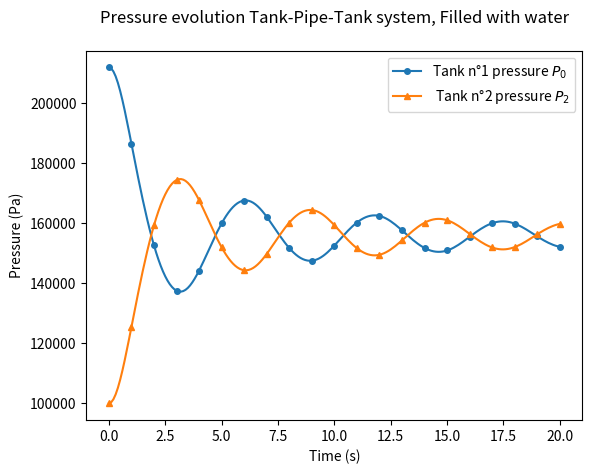
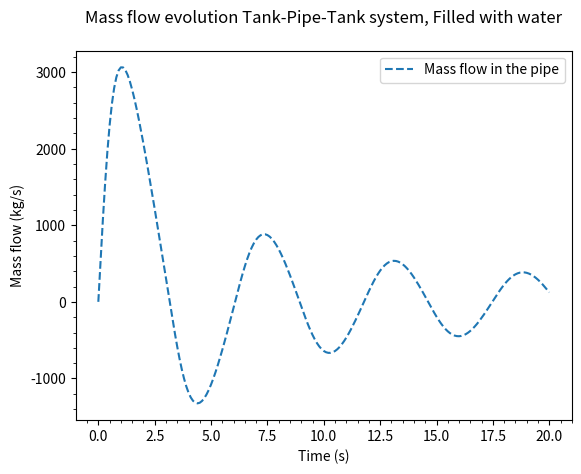
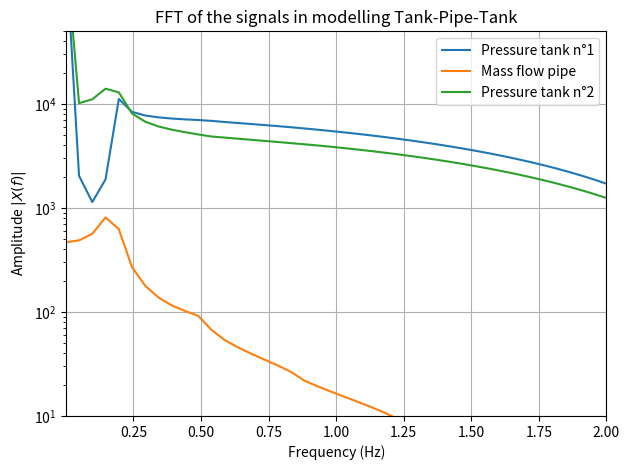

Here is the Python script that generated these plots, in order:
# -*- coding: utf-8 -*-
"""
Created on Mon Jun  5 15:07:48 2023

@author: gauth
"""

# =============================================================================
# README
#      comparable with chiara results in example A2
#     check for equations and boundary conditions
# =============================================================================


# =============================================================================
# Imported Modules
# =============================================================================
import scipy as scipy
import numpy as np
import math
import matplotlib.pyplot as plt
import sys

# =============================================================================
# Geometric Input 
# =============================================================================
l_pipe_1 = 4
l_tank_1 = 1
l_tank_2 = 1

d_tank_1 = 1
d_tank_2 = 1
d_pipe_1 = 0.5

A_pipe_1 = (d_pipe_1/2)**2 * 3.14
A_tank_1 = (d_tank_1/2)**2 * 3.14
A_tank_2 = (d_tank_2/2)**2 * 3.14

V_tank_1 = l_tank_1 * A_tank_1
V_tank_2 = l_tank_2 * A_tank_2
V_pipe_1 = l_pipe_1 * A_pipe_1

# =============================================================================
# Physical Constants Input
# =============================================================================
rho0i = 1197
rho1i = 1197
rho2i = 1197

t = 0
dt = 0.0001
type_simulation = 1 # 0 : gas & 1 : liquid

gamma = 1 # isentropic coefficient
nu = 1e-5 # cinematic viscosity water
eta = 1e-3 # dynamic viscosity water

zeta_geo_1 = 0.5625 # loss coeff due to geometry
zeta_geo_2 = 9

material_pipe = 50e9 #Pa , Young Modulus aluminium
beta = 2.2e9 #Pa, bulk modulus water

# =============================================================================
# Initialisation 
# =============================================================================
P0i = 0.2e6 #Pa 
P1i = 0.1e6
P2i = 0.1e6

m1i = 0 #kg/s
m1_prev = m1i

P0 = P0i + rho0i*9.81*l_tank_1
P1 = P1i
P2 = P2i 

# =============================================================================
# Lists to save 
# =============================================================================
list_pressure_0 = []
list_pressure_1 = []
list_pressure_2 = []
list_massflow_0 = []
time = []

# =============================================================================
# Functions
# =============================================================================

def a_sound(Pressure_current,Pressure_init,rho_init,diameter):
    # if liquid, option to return something cste
    if type_simulation == 0 :
        return gamma * Pressure_current  / (rho_init * (Pressure_current/Pressure_init)**(1/gamma) )
    else : 
        # corrected value of sound with the confinement effect
        return ( beta / rho_init ) / (1+(diameter/0.02)*(beta/material_pipe))      

def rho(Pressure_current,Pressure_init,rho_init):
    # if liquid, option to return something cste
    if type_simulation == 0 : 
        return rho_init * (Pressure_current/Pressure_init)**(1/gamma)
    else :
        return rho_init

def Reynolds(m_flow, length, section):
    m=m_flow
    if m_flow==0:
        m=1e-12
    return (m * length ) / ( section * eta )

# =============================================================================
# LOOP
# =============================================================================
while t<20:
    t = t + dt  
    # =========================================================================
    #     # loop to calculus
    # =========================================================================
    P0n = P0 + dt * ( 9.81 / A_tank_1 ) * (- m1_prev)
    P2n = P2 + dt * ( ( (m1_prev) * 9.81 / A_tank_2)  )
    P1n = P1 + dt * ( (m1_prev ) / (V_pipe_1) * a_sound(P1,P1i,rho1i,d_pipe_1) )

    zeta_fluid_1 = 64/Reynolds(m1_prev,l_pipe_1,A_pipe_1)*1/d_pipe_1 *l_pipe_1
    xi1 = 0.5 * A_pipe_1**(-2) * ( zeta_fluid_1 + zeta_geo_1 )
    m1_next = m1_prev + dt * ( (A_pipe_1/l_pipe_1) * ( P0 - P2 - ( xi1 / rho(P2,P2i,rho2i) ) * m1_prev * np.abs(m1_prev) ) ) 
    sound_celerity = np.sqrt(a_sound(P2,P2i,rho2i,d_pipe_1))

    # =========================================================================
    #     # loop to integrate 
    # =========================================================================
    P0 = P0n
    P2 = P2n
    m1_prev = m1_next
    
    # =========================================================================
    #     # loop to save 
    # =========================================================================
    list_pressure_0.append(P0n)
    list_pressure_1.append(P1n)
    list_pressure_2.append(P2n)
    list_massflow_0.append(m1_prev)
    time.append(t)
    
# =============================================================================
#     Plots
# =============================================================================

plt.figure()
plt.plot(time[::1000],list_pressure_0[::1000],marker='o', markevery=10,markersize=4)
plt.plot(time[::1000],list_pressure_2[::1000],marker='^', markevery=10,markersize=4)
plt.title(f'Pressure evolution Tank-Pipe-Tank system, Filled with water\n')
plt.xlabel(r'Time (s)')
plt.legend(['Tank n°1 pressure $P_0$', ' Tank n°2 pressure $P_2$'])
plt.ylabel(r'Pressure (Pa)')

plt.figure()
plt.plot(time[::1000],list_massflow_0[::1000], linestyle='dashed')

plt.title(f'Mass flow evolution Tank-Pipe-Tank system, Filled with water\n')
plt.xlabel(r'Time (s)')
plt.legend(['Mass flow in the pipe'])
plt.ylabel(r'Mass flow (kg/s)')
plt.minorticks_on()


# =============================================================================
# FFT Analysis 
# =============================================================================
from numpy.fft import fft, fftfreq
import matplotlib.pyplot as plt

# Liste de listes
pressure_lists = [list_pressure_0, list_massflow_0, list_pressure_2]  # Ajoutez vos autres listes ici

plt.figure()
for i, x in enumerate(pressure_lists):
    # Calcul FFT
    x_extended = x + [0] * int(0.02 * len(x))
    N = len(x_extended)
    X = fft(x_extended)  # Transformée de fourier
    freq = fftfreq(N, dt)  # Fréquences de la transformée de Fourier
    # Calcul du nombre d'échantillon
    N = len(x_extended)
    # On prend la valeur absolue de l'amplitude uniquement pour les fréquences positives et normalisation
    X_abs = np.abs(X[:N//2]) * 2.0 / N
    # On garde uniquement les fréquences positives
    freq_pos = freq[:N//2]
    # Affichage des graphiques FFT sur le même graphique
    plt.semilogy(freq_pos, X_abs)

plt.xlim(0.001, 2)  # On réduit la plage des fréquences à la zone utile
plt.ylim(10, 50000)  # On réduit la plage des fréquences à la zone utile
plt.grid()
plt.xlabel(r"Frequency (Hz)")
plt.ylabel(r"Amplitude $|X(f)|$")
plt.title("FFT of the signals in modelling Tank-Pipe-Tank")
plt.legend( ["Pressure tank n°1","Mass flow pipe","Pressure tank n°2"])
plt.tight_layout()
plt.show()

